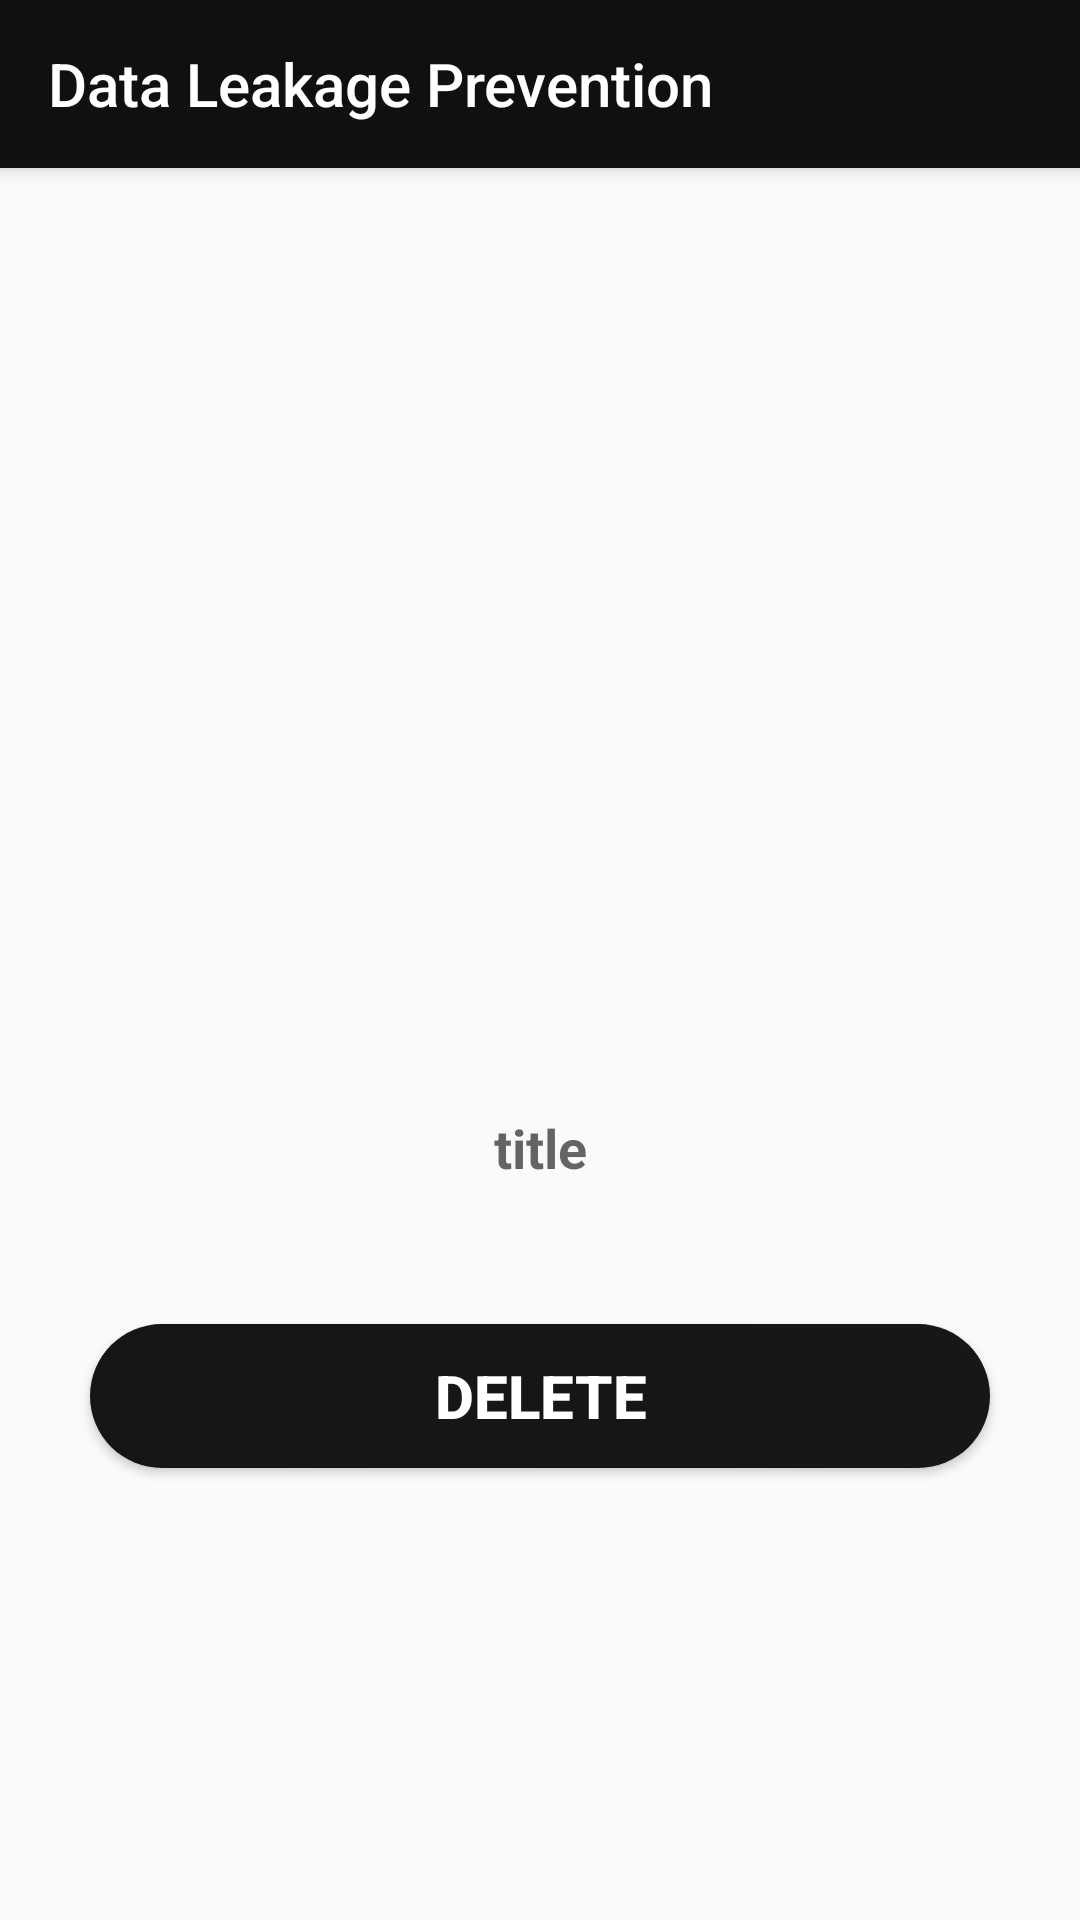

Reconstruct the res/layout file that produces this screen, plus the resources it refers to.
<!-- AndroidManifest.xml: application theme AppTheme -->
<!-- res/layout/activity_detail_image.xml -->
<?xml version="1.0" encoding="utf-8"?>
<RelativeLayout xmlns:android="http://schemas.android.com/apk/res/android"
    xmlns:app="http://schemas.android.com/apk/res-auto"
    xmlns:tools="http://schemas.android.com/tools"
    android:layout_width="match_parent"
    android:layout_height="match_parent"
    tools:context=".DetailImage">

    <androidx.appcompat.widget.Toolbar
        android:id="@+id/toolBarNotes"
        android:layout_width="match_parent"
        android:layout_height="wrap_content"
        android:background="@color/colorPrimary"
        android:elevation="4dp"
        android:theme="@style/ThemeOverlay.AppCompat.Dark.ActionBar"
        app:popupTheme="@style/ThemeOverlay.AppCompat.Light"
        app:title="@string/app_name" />

    <ScrollView
        android:layout_width="match_parent"
        android:layout_height="match_parent"
        android:layout_below="@+id/toolBarNotes"
        >

        <LinearLayout
            android:layout_width="match_parent"
            android:layout_height="wrap_content"
            android:orientation="vertical"
            android:layout_margin="20dp"
            >

            <TextView
                android:layout_width="match_parent"
                android:layout_height="wrap_content"
                android:id="@+id/bdate"
                android:textColor="#000000"
                android:layout_marginTop="5dp"
                android:layout_marginBottom="10dp"
                android:textSize="18dp"
                android:textStyle="bold"
                />

            <ImageView
                android:layout_width="match_parent"
                android:layout_height="250dp"
                android:id="@+id/ivbk"
                />

            <TextView
                android:id="@+id/btitle"
                android:layout_width="match_parent"
                android:layout_height="wrap_content"
                android:textSize="18dp"
                android:gravity="center"
                android:hint="title"
                android:layout_marginTop="5dp"
                android:layout_marginBottom="5dp"
                android:textColor="@color/black"
                android:textStyle="bold" />

            <TextView
                android:layout_width="match_parent"
                android:layout_height="wrap_content"
                android:id="@+id/bdesc"
                android:textSize="16dp"
                android:layout_marginTop="5dp"
                android:layout_marginBottom="5dp"
                />


            <Button
                android:id="@+id/deleteImage"
                android:layout_width="match_parent"
                android:layout_height="wrap_content"
                android:layout_alignParentBottom="true"
                android:layout_marginStart="10dp"
                android:layout_marginTop="10dp"
                android:layout_marginEnd="10dp"
                android:layout_marginBottom="10dp"
                android:background="@drawable/btn_design_myaccount"
                android:text="Delete"
                android:textAllCaps="true"
                android:textColor="#ffffffff"
                android:textSize="20sp"
                android:onClick="delete"
                android:textStyle="bold" />

        </LinearLayout>

    </ScrollView>

</RelativeLayout>
<!-- resources referenced by this layout -->
<resources>
  <color name="black">#FF000000</color>
  <color name="colorPrimary">#101010</color>
  <!-- drawable btn_design_myaccount (drawable) -->
  <?xml version="1.0" encoding="utf-8"?>
      <selector xmlns:android="http://schemas.android.com/apk/res/android">
  
          <item android:state_pressed="true">
              <shape android:shape="rectangle">
                  <solid android:color="@color/colorPrimary"></solid>
                  <corners android:radius="100dp" />
              </shape>
          </item>
  
          <item>
              <shape android:shape="rectangle">
                  <gradient android:endColor="#161717" android:startColor="#141515" />
                  <corners android:radius="100dp" />
              </shape>
          </item>
      </selector>
  <string name="app_name">Data Leakage Prevention </string>
  <style name="AppTheme" parent="Theme.AppCompat.Light.NoActionBar">
          
          <item name="colorPrimary">@color/colorPrimary</item>
          <item name="colorPrimaryDark">@color/colorPrimaryDark</item>
          <item name="colorAccent">@color/colorAccent</item>
          <item name="android:actionOverflowButtonStyle">@style/MyTheme</item>
      </style>
  <color name="colorPrimaryDark">#101111</color>
  <color name="colorAccent">#0D0E0E</color>
  <style name="MyTheme" parent="android:style/Widget.Holo.ActionButton.Overflow">
          <item name="android:src">@drawable/ic_baseline_more_vert_24</item>
      </style>
</resources>
